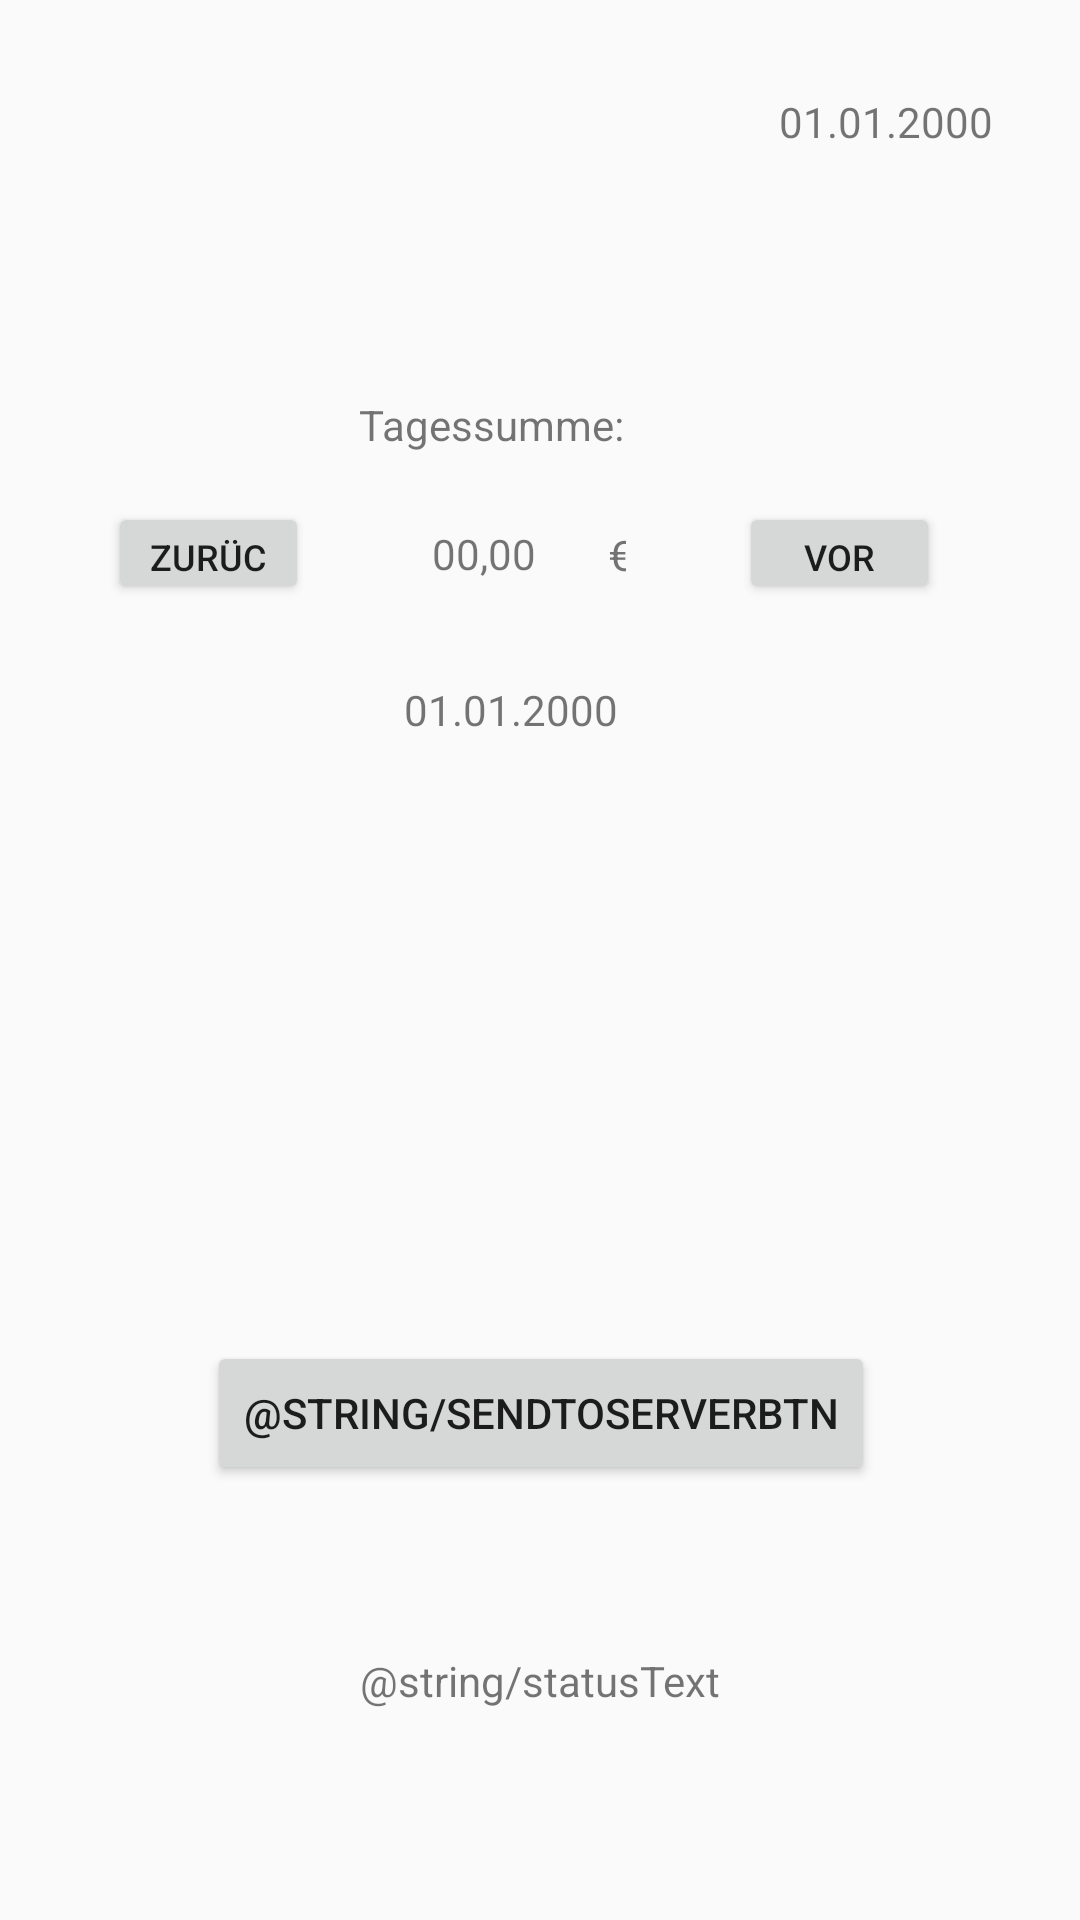

Write the Android layout XML for this screen, with the resource values it uses.
<!-- AndroidManifest.xml: application theme AppTheme -->
<!-- res/layout/content_main.xml -->
<?xml version="1.0" encoding="utf-8"?>
<android.support.constraint.ConstraintLayout xmlns:android="http://schemas.android.com/apk/res/android"
    xmlns:app="http://schemas.android.com/apk/res-auto"
    xmlns:tools="http://schemas.android.com/tools"
    android:layout_width="match_parent"
    android:layout_height="match_parent"
    app:layout_behavior="@string/appbar_scrolling_view_behavior"
    tools:context=".MainActivity"
    tools:showIn="@layout/activity_main">


    <TextView
        android:id="@+id/daySumLabel"
        android:layout_width="wrap_content"
        android:layout_height="wrap_content"
        android:layout_marginBottom="24dp"
        android:layout_marginEnd="8dp"
        android:layout_marginStart="8dp"
        android:layout_marginTop="8dp"
        android:text="@string/daySum"
        android:textAlignment="center"
        app:layout_constraintBottom_toTopOf="@+id/daySumValue"
        app:layout_constraintEnd_toEndOf="parent"
        app:layout_constraintHorizontal_bias="0.437"
        app:layout_constraintStart_toStartOf="parent"
        app:layout_constraintTop_toTopOf="parent"
        app:layout_constraintVertical_bias="1.0" />

    <TextView
        android:id="@+id/currencyLabel"
        android:layout_width="6dp"
        android:layout_height="wrap_content"
        android:layout_marginBottom="8dp"
        android:layout_marginEnd="8dp"
        android:layout_marginStart="8dp"
        android:layout_marginTop="8dp"
        android:text="@string/currency"
        app:layout_constraintBottom_toTopOf="@+id/daySumCurrentDate"
        app:layout_constraintEnd_toEndOf="parent"
        app:layout_constraintHorizontal_bias="0.1"
        app:layout_constraintStart_toEndOf="@+id/daySumValue"
        app:layout_constraintTop_toBottomOf="@+id/daySumLabel"
        app:layout_constraintVertical_bias="0.4" />

    <TextView
        android:id="@+id/daySumCurrentDate"
        android:layout_width="wrap_content"
        android:layout_height="wrap_content"
        android:layout_marginBottom="8dp"
        android:layout_marginEnd="8dp"
        android:layout_marginStart="8dp"
        android:layout_marginTop="32dp"
        android:maxLines="1"
        android:text="@string/daySumCurrentDate"
        app:layout_constraintBottom_toBottomOf="parent"
        app:layout_constraintEnd_toEndOf="parent"
        app:layout_constraintHorizontal_bias="0.465"
        app:layout_constraintStart_toStartOf="parent"
        app:layout_constraintTop_toBottomOf="@+id/daySumValue"
        app:layout_constraintVertical_bias="0.003" />

    <TextView
        android:id="@+id/daySumValue"
        android:layout_width="wrap_content"
        android:layout_height="wrap_content"
        android:layout_marginBottom="8dp"
        android:layout_marginStart="144dp"
        android:layout_marginTop="160dp"
        android:text="@string/daySumDefaultValue"
        app:layout_constraintBottom_toBottomOf="parent"
        app:layout_constraintStart_toStartOf="parent"
        app:layout_constraintTop_toTopOf="parent"
        app:layout_constraintVertical_bias="0.033" />

    <Button
        android:id="@+id/serverSyncButton"
        android:layout_width="wrap_content"
        android:layout_height="wrap_content"
        android:layout_marginBottom="8dp"
        android:layout_marginEnd="8dp"
        android:layout_marginStart="8dp"
        android:layout_marginTop="8dp"
        android:text="@string/sendToServerBtn"
        app:layout_constraintBottom_toBottomOf="parent"
        app:layout_constraintEnd_toEndOf="parent"
        app:layout_constraintHorizontal_bias="0.502"
        app:layout_constraintStart_toStartOf="parent"
        app:layout_constraintTop_toTopOf="parent"
        app:layout_constraintVertical_bias="0.762" />

    <TextView
        android:id="@+id/statusText"
        android:layout_width="wrap_content"
        android:layout_height="wrap_content"
        android:layout_marginBottom="8dp"
        android:layout_marginEnd="8dp"
        android:layout_marginStart="8dp"
        android:layout_marginTop="8dp"
        android:text="@string/statusText"
        app:layout_constraintBottom_toBottomOf="parent"
        app:layout_constraintEnd_toEndOf="parent"
        app:layout_constraintStart_toStartOf="parent"
        app:layout_constraintTop_toTopOf="parent"
        app:layout_constraintVertical_bias="0.897" />

    <TextView
        android:id="@+id/currentDate"
        android:layout_width="wrap_content"
        android:layout_height="wrap_content"
        android:layout_marginBottom="8dp"
        android:layout_marginEnd="8dp"
        android:layout_marginStart="8dp"
        android:layout_marginTop="16dp"
        android:text="@string/currentDate"
        app:layout_constraintBottom_toBottomOf="parent"
        app:layout_constraintEnd_toEndOf="parent"
        app:layout_constraintHorizontal_bias="0.923"
        app:layout_constraintStart_toStartOf="parent"
        app:layout_constraintTop_toTopOf="parent"
        app:layout_constraintVertical_bias="0.025" />

    <Button
        android:id="@+id/navigateDayPrevious"
        android:layout_width="67dp"
        android:layout_height="34dp"
        android:layout_marginBottom="8dp"
        android:layout_marginEnd="8dp"
        android:layout_marginStart="8dp"
        android:layout_marginTop="8dp"
        android:text="@string/navigateDayNext"
        android:textSize="12sp"
        app:layout_constraintBottom_toTopOf="@+id/daySumCurrentDate"
        app:layout_constraintEnd_toEndOf="parent"
        app:layout_constraintHorizontal_bias="0.435"
        app:layout_constraintStart_toEndOf="@+id/currencyLabel"
        app:layout_constraintTop_toBottomOf="@+id/daySumLabel"
        app:layout_constraintVertical_bias="0.32" />

    <Button
        android:id="@+id/navigateDayNext"
        android:layout_width="67dp"
        android:layout_height="34dp"
        android:layout_marginBottom="8dp"
        android:layout_marginEnd="8dp"
        android:layout_marginStart="8dp"
        android:layout_marginTop="8dp"
        android:text="@string/navigateDayPrevious"
        android:textSize="12sp"
        app:layout_constraintBottom_toTopOf="@+id/daySumCurrentDate"
        app:layout_constraintEnd_toStartOf="@+id/daySumValue"
        app:layout_constraintHorizontal_bias="0.459"
        app:layout_constraintStart_toStartOf="parent"
        app:layout_constraintTop_toBottomOf="@+id/daySumLabel"
        app:layout_constraintVertical_bias="0.32" />
</android.support.constraint.ConstraintLayout>
<!-- resources referenced by this layout -->
<resources>
  <string name="currency">€</string>
  <string name="currentDate">01.01.2000</string>
  <string name="daySum">Tagessumme:</string>
  <string name="daySumCurrentDate">01.01.2000</string>
  <string name="daySumDefaultValue">00,00</string>
  <string name="navigateDayNext">Vor</string>
  <string name="navigateDayPrevious">Zurück</string>
  <style name="AppTheme" parent="Theme.AppCompat.Light.DarkActionBar">
          
          <item name="colorPrimary">@color/colorPrimary</item>
          <item name="colorPrimaryDark">@color/colorPrimaryDark</item>
          <item name="colorAccent">@color/colorAccent</item>
      </style>
  <!-- not gathered from this repository: default colours our renderer supplied (Android Studio template values) -->
  <color name="colorPrimary">#FF6200EE</color>
  <color name="colorPrimaryDark">#FF3700B3</color>
  <color name="colorAccent">#FF03DAC5</color>
</resources>
